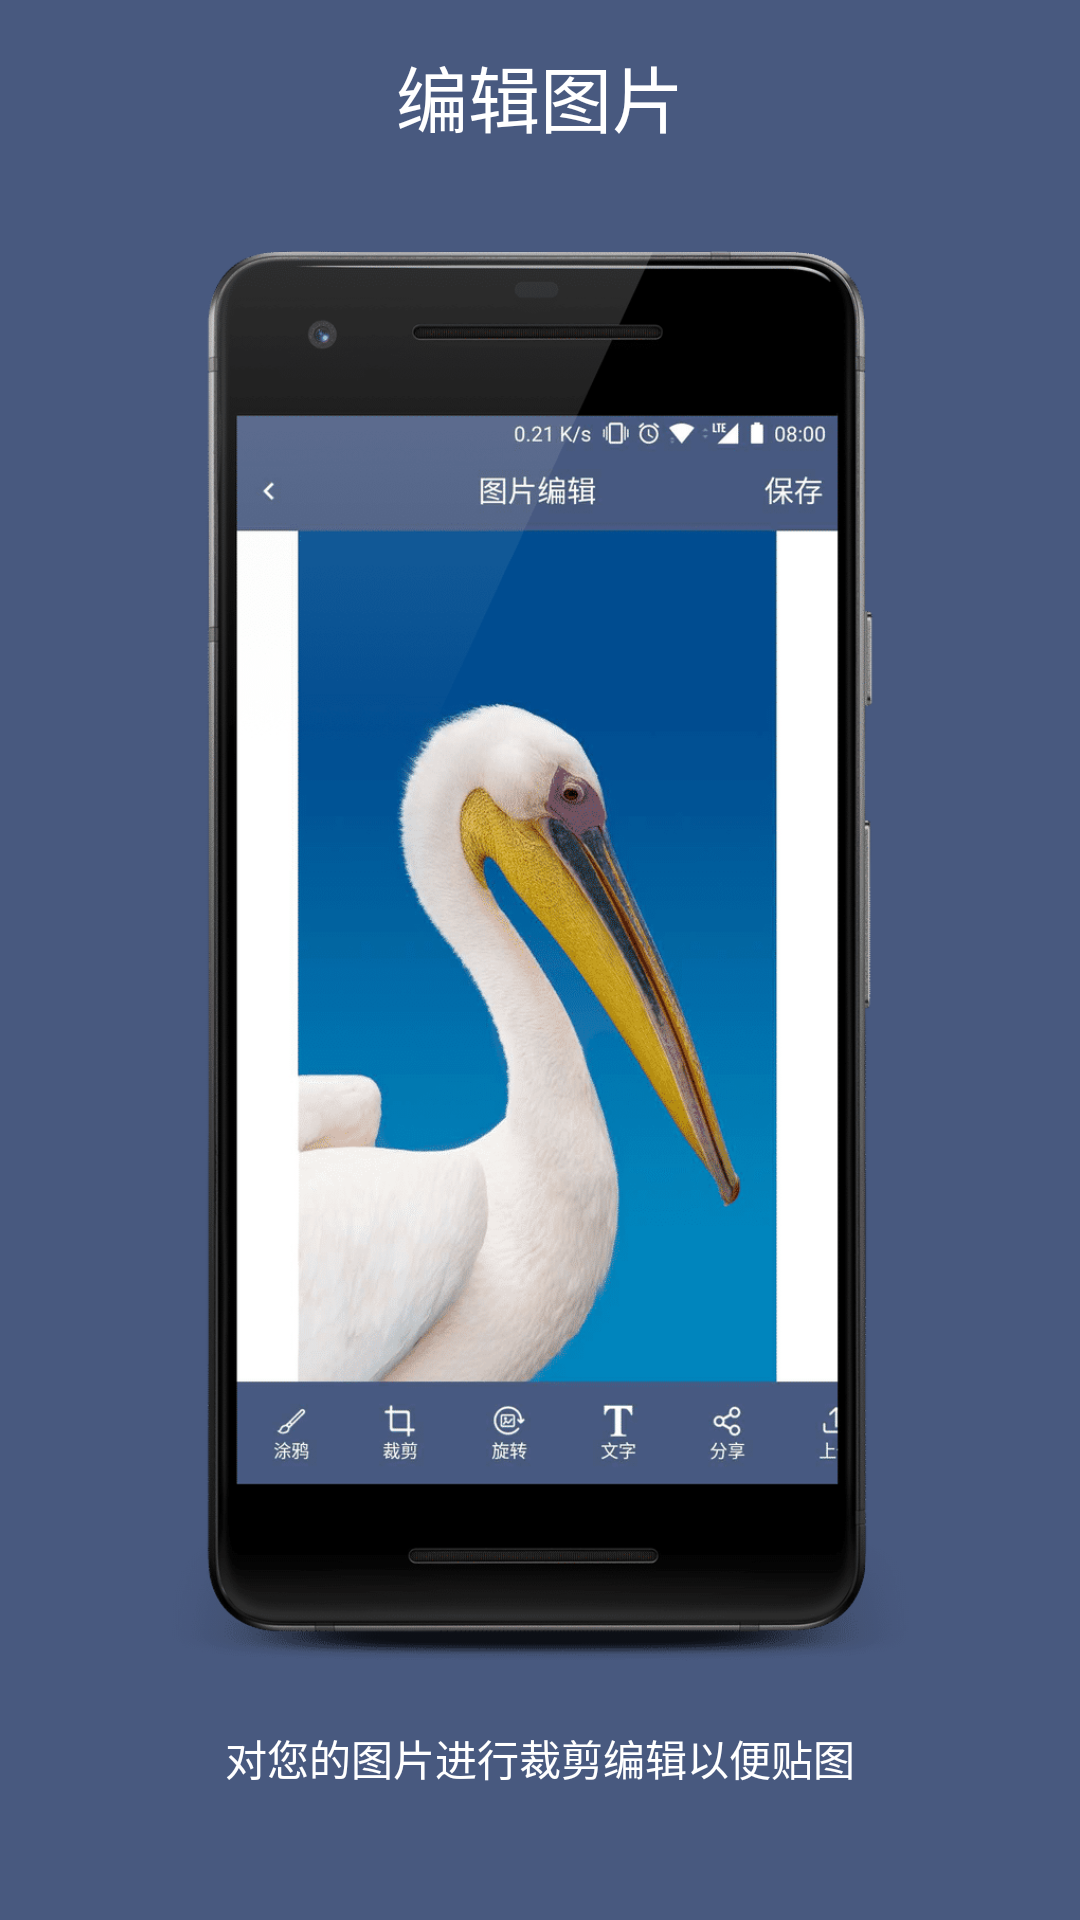

The Android layout XML behind this screen, and the referenced resources:
<!-- AndroidManifest.xml: application theme AppTheme -->
<!-- res/layout/fragment_turorial_fragment2.xml -->
<?xml version="1.0" encoding="utf-8"?>
<FrameLayout xmlns:android="http://schemas.android.com/apk/res/android"
    xmlns:app="http://schemas.android.com/apk/res-auto"
    xmlns:tools="http://schemas.android.com/tools"
    android:layout_width="match_parent"
    android:layout_height="match_parent">


    <android.support.constraint.ConstraintLayout
        android:layout_width="match_parent"
        android:layout_height="match_parent"
        android:background="@color/colorPrimaryDark">


        <TextView
            android:id="@+id/textView"
            android:layout_width="wrap_content"
            android:layout_height="wrap_content"
            android:layout_marginBottom="20dp"
            android:layout_marginEnd="8dp"
            android:layout_marginStart="8dp"
            android:text="编辑图片"
            android:textColor="@android:color/white"
            android:textSize="24sp"
            app:layout_constraintBottom_toTopOf="@+id/imageView"
            app:layout_constraintEnd_toEndOf="parent"
            app:layout_constraintHorizontal_bias="0.5"
            app:layout_constraintStart_toStartOf="parent"
            app:layout_constraintTop_toTopOf="parent"
            app:layout_constraintVertical_bias="1.0" />

        <ImageView
            android:id="@+id/imageView"
            android:layout_width="246dp"
            android:layout_height="470dp"
            android:adjustViewBounds="true"
            android:scaleType="centerCrop"
            app:layout_constraintBottom_toTopOf="@+id/textView2"
            app:layout_constraintEnd_toEndOf="parent"
            app:layout_constraintHorizontal_bias="0.5"
            app:layout_constraintStart_toStartOf="parent"
            app:layout_constraintTop_toBottomOf="@+id/textView"
            app:srcCompat="@drawable/edit_framed" />

        <TextView
            android:id="@+id/textView2"
            android:layout_width="wrap_content"
            android:layout_height="18dp"
            android:layout_marginBottom="32dp"
            android:layout_marginTop="8dp"
            android:text="对您的图片进行裁剪编辑以便贴图"
            android:textAlignment="center"
            android:textColor="@android:color/white"
            app:layout_constraintBottom_toBottomOf="parent"
            app:layout_constraintEnd_toEndOf="parent"
            app:layout_constraintHorizontal_bias="0.5"
            app:layout_constraintStart_toStartOf="parent"
            app:layout_constraintTop_toBottomOf="@+id/imageView"
            app:layout_constraintVertical_bias="0.468" />

        <android.support.constraint.Guideline
            android:id="@+id/guideline"
            android:layout_width="wrap_content"
            android:layout_height="wrap_content"
            android:orientation="vertical"
            app:layout_constraintGuide_begin="20dp" />
    </android.support.constraint.ConstraintLayout>
</FrameLayout>
<!-- resources referenced by this layout -->
<resources>
  <color name="colorPrimaryDark">#48597F</color>
  <!-- drawable edit_framed: png bitmap (drawable, 143064 bytes) -->
  <style name="AppTheme" parent="Theme.AppCompat.Light.DarkActionBar">
          
          <item name="colorPrimary">@color/colorPrimary</item>
          <item name="colorPrimaryDark">@color/colorPrimaryDark</item>
          <item name="colorAccent">@color/colorAccent</item>
      </style>
  <color name="colorPrimary">#48597F</color>
  <color name="colorAccent">#009688</color>
</resources>
